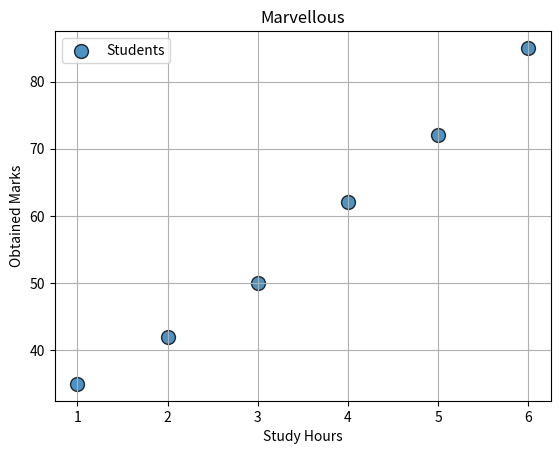

Source code (Python):
import matplotlib.pyplot as plt

def main():
    study_hours = [1,2,3,4,5,6]
    marks = [35,42,50,62,72,85]

    plt.scatter(
        study_hours,
        marks,
        s= 100,
        marker="o",
        alpha=0.8,
        edgecolors="black",
        linewidths=1,
        label = "Students"
    )

    plt.title("Marvellous")
    plt.xlabel("Study Hours")
    plt.ylabel("Obtained Marks")

    plt.grid(True)
    plt.legend()
    plt.show()

if __name__ ==  "__main__":
    main()
